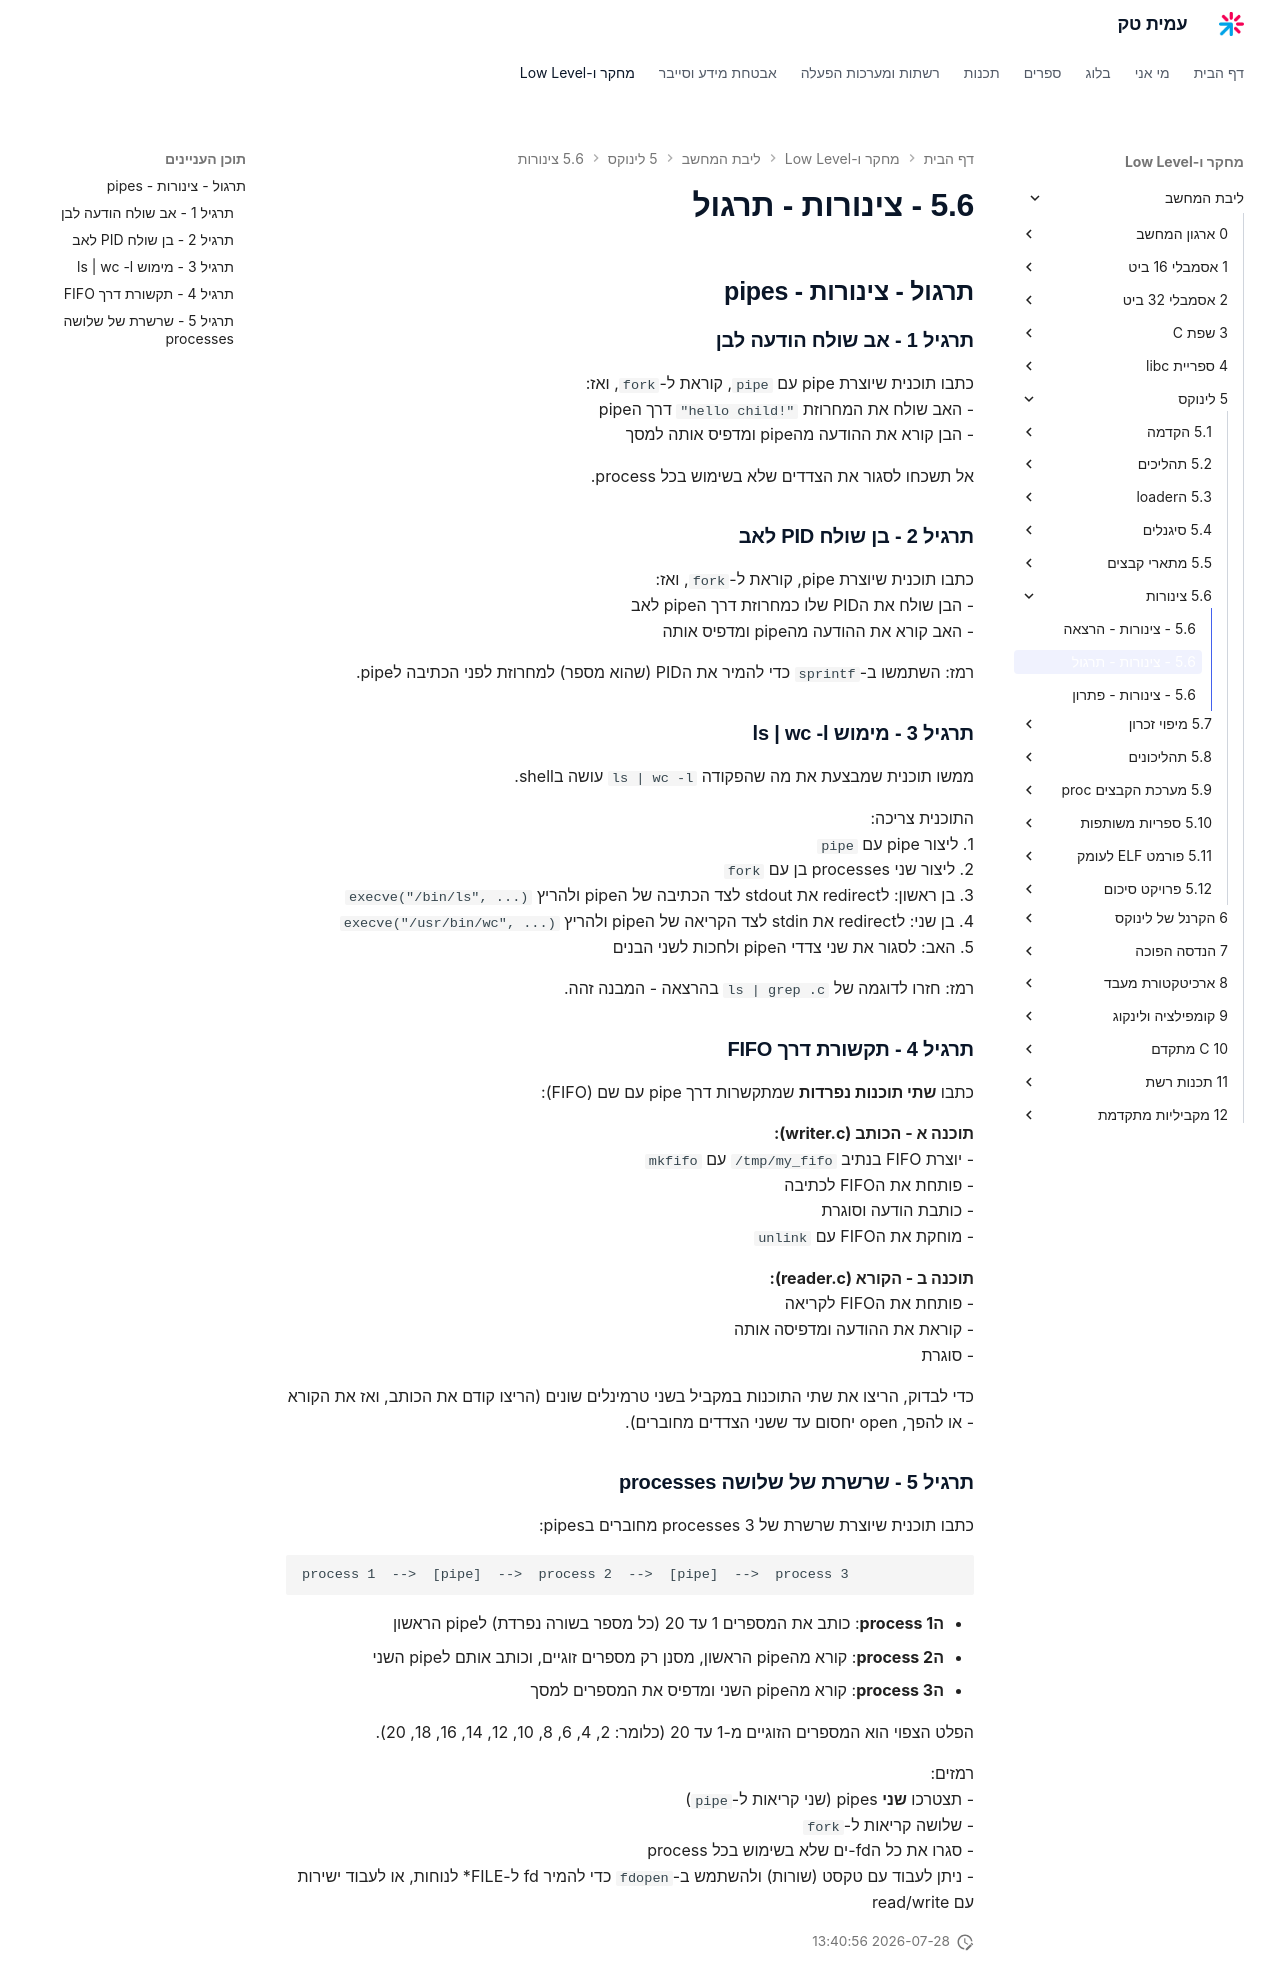

repository: AmitPinchasi/amittech · page: ליבת-המחשב/5 - לינוקס/5.6 - צינורות/5.6 - צינורות - תרגול/index.html · generator: mkdocs

## תרגול - צינורות - pipes

### תרגיל 1 - אב שולח הודעה לבן

כתבו תוכנית שיוצרת pipe עם `pipe`, קוראת ל-`fork`, ואז:
- האב שולח את המחרוזת `"hello child!"` דרך הpipe
- הבן קורא את ההודעה מהpipe ומדפיס אותה למסך

אל תשכחו לסגור את הצדדים שלא בשימוש בכל process.

### תרגיל 2 - בן שולח PID לאב

כתבו תוכנית שיוצרת pipe, קוראת ל-`fork`, ואז:
- הבן שולח את הPID שלו כמחרוזת דרך הpipe לאב
- האב קורא את ההודעה מהpipe ומדפיס אותה

רמז: השתמשו ב-`sprintf` כדי להמיר את הPID (שהוא מספר) למחרוזת לפני הכתיבה לpipe.

### תרגיל 3 - מימוש ls | wc -l

ממשו תוכנית שמבצעת את מה שהפקודה `ls | wc -l` עושה בshell.

התוכנית צריכה:
1. ליצור pipe עם `pipe`
2. ליצור שני processes בן עם `fork`
3. בן ראשון: לredirect את stdout לצד הכתיבה של הpipe ולהריץ `execve("/bin/ls", ...)`
4. בן שני: לredirect את stdin לצד הקריאה של הpipe ולהריץ `execve("/usr/bin/wc", ...)`
5. האב: לסגור את שני צדדי הpipe ולחכות לשני הבנים

רמז: חזרו לדוגמה של `ls | grep .c` בהרצאה - המבנה זהה.

### תרגיל 4 - תקשורת דרך FIFO

כתבו **שתי תוכנות נפרדות** שמתקשרות דרך pipe עם שם (FIFO):

**תוכנה א - הכותב (writer.c):**
- יוצרת FIFO בנתיב `/tmp/my_fifo` עם `mkfifo`
- פותחת את הFIFO לכתיבה
- כותבת הודעה וסוגרת
- מוחקת את הFIFO עם `unlink`

**תוכנה ב - הקורא (reader.c):**
- פותחת את הFIFO לקריאה
- קוראת את ההודעה ומדפיסה אותה
- סוגרת

כדי לבדוק, הריצו את שתי התוכנות במקביל בשני טרמינלים שונים (הריצו קודם את הכותב, ואז את הקורא - או להפך, open יחסום עד ששני הצדדים מחוברים).

### תרגיל 5 - שרשרת של שלושה processes

כתבו תוכנית שיוצרת שרשרת של 3 processes מחוברים בpipes:

```
process 1  -->  [pipe]  -->  process 2  -->  [pipe]  -->  process 3
```

- **הprocess 1**: כותב את המספרים 1 עד 20 (כל מספר בשורה נפרדת) לpipe הראשון
- **הprocess 2**: קורא מהpipe הראשון, מסנן רק מספרים זוגיים, וכותב אותם לpipe השני
- **הprocess 3**: קורא מהpipe השני ומדפיס את המספרים למסך

הפלט הצפוי הוא המספרים הזוגיים מ-1 עד 20 (כלומר: 2, 4, 6, 8, 10, 12, 14, 16, 18, 20).

רמזים:
- תצטרכו **שני** pipes (שני קריאות ל-`pipe`)
- שלושה קריאות ל-`fork`
- סגרו את כל הfd-ים שלא בשימוש בכל process
- ניתן לעבוד עם טקסט (שורות) ולהשתמש ב-`fdopen` כדי להמיר fd ל-FILE* לנוחות, או לעבוד ישירות עם read/write
